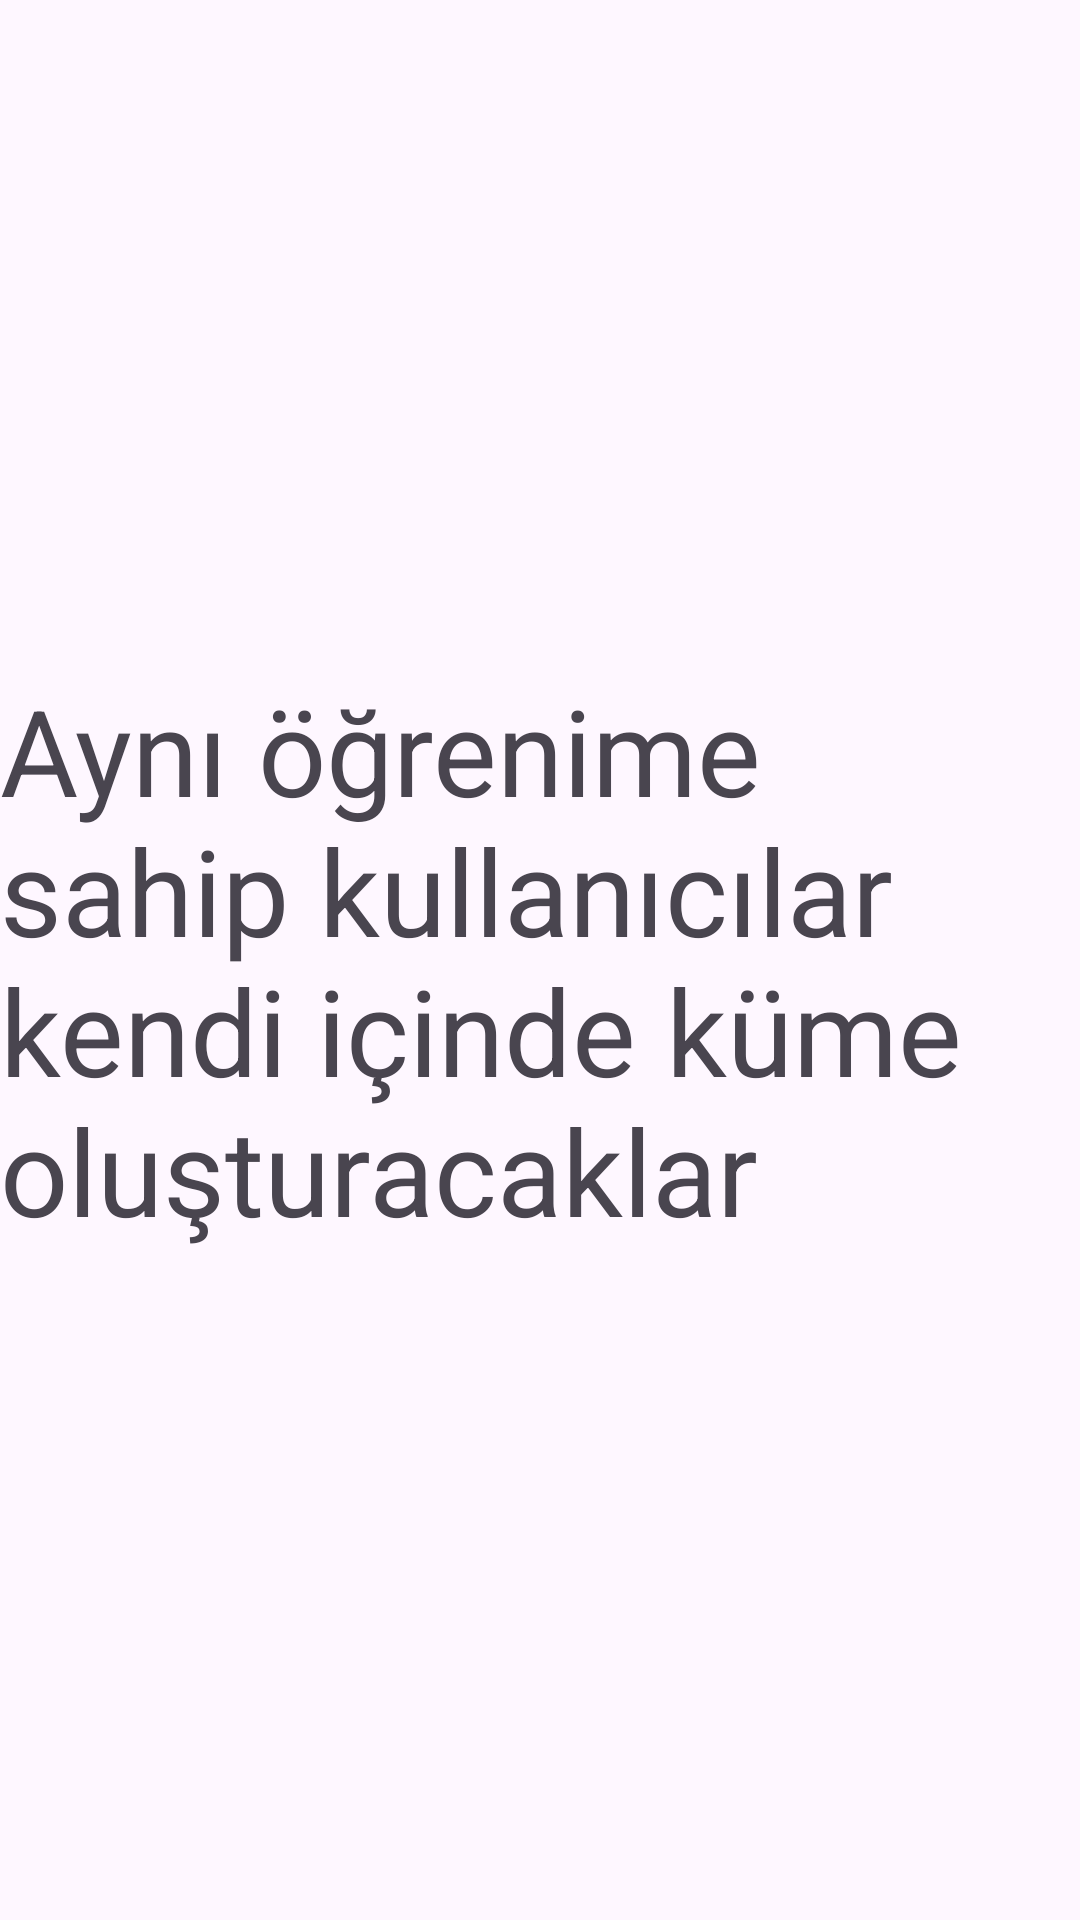

This screen was rendered from an Android layout file. Write that file and the resources it references.
<!-- AndroidManifest.xml: application theme Theme.BetaProje -->
<!-- res/layout/fragment_ortaokul_kume_mesaj.xml -->
<?xml version="1.0" encoding="utf-8"?>
<androidx.constraintlayout.widget.ConstraintLayout xmlns:android="http://schemas.android.com/apk/res/android"
    xmlns:app="http://schemas.android.com/apk/res-auto"
    xmlns:tools="http://schemas.android.com/tools"
    android:layout_width="match_parent"
    android:layout_height="match_parent"
    tools:context=".fragment.ortaokul.OrtaokulKumeMesajFragment" >

    <TextView
        android:id="@+id/textView6"
        android:layout_width="match_parent"
        android:layout_height="wrap_content"
        android:text="Aynı öğrenime sahip kullanıcılar kendi içinde küme oluşturacaklar"
        android:textSize="40sp"
        app:layout_constraintBottom_toBottomOf="parent"
        app:layout_constraintEnd_toEndOf="parent"
        app:layout_constraintStart_toStartOf="parent"
        app:layout_constraintTop_toTopOf="parent" />
</androidx.constraintlayout.widget.ConstraintLayout>
<!-- resources referenced by this layout -->
<resources>
  <style name="Theme.BetaProje" parent="Base.Theme.BetaProje" />
  <style name="Base.Theme.BetaProje" parent="Theme.Material3.DayNight.NoActionBar">
          
          
      </style>
</resources>
